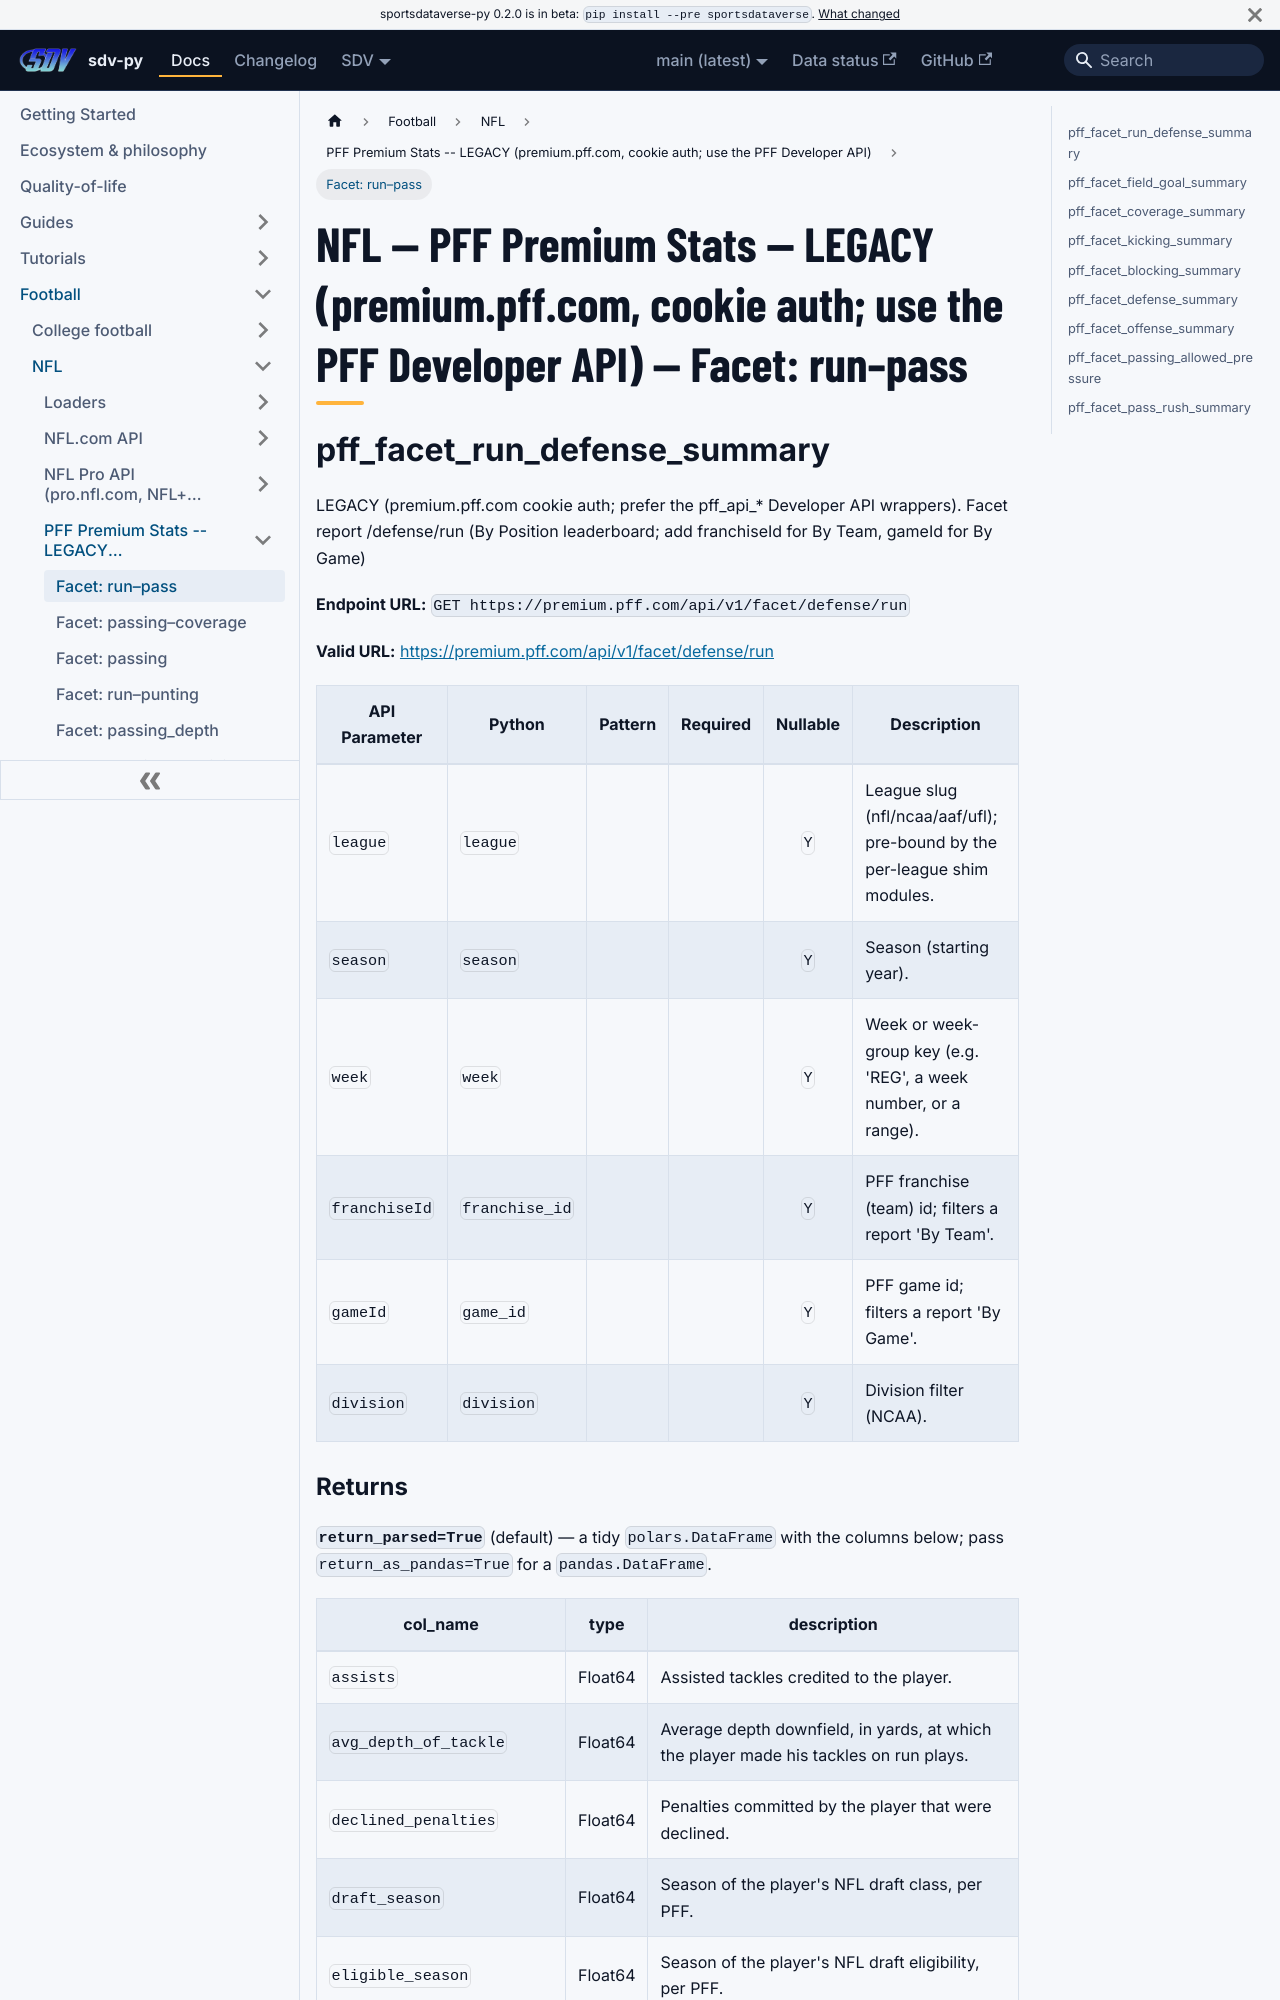

repository: sportsdataverse/sportsdataverse-py · page: docs/nfl/reference/pff_core/facet/index.html · generator: docusaurus

---
title: "NFL — PFF Premium Stats -- LEGACY (premium.pff.com, cookie auth; use the PFF Developer API) — Facet: run–pass"
sidebar_label: "Facet: run–pass"
sidebar_position: 1
description: "NFL — PFF Premium Stats -- LEGACY (premium.pff.com, cookie auth; use the PFF Developer API) — Facet: run–pass — function reference in sdv-py, the SportsDataverse Python package."
toc_max_heading_level: 2
---
# NFL — PFF Premium Stats -- LEGACY (premium.pff.com, cookie auth; use the PFF Developer API) — Facet: run–pass

## pff_facet_run_defense_summary

LEGACY (premium.pff.com cookie auth; prefer the pff_api_* Developer API wrappers). Facet report /defense/run (By Position leaderboard; add franchiseId for By Team, gameId for By Game)

**Endpoint URL:** `GET https://premium.pff.com/api/v1/facet/defense/run`

**Valid URL:** [https://premium.pff.com/api/v1/facet/defense/run](https://premium.pff.com/api/v1/facet/defense/run)

| API Parameter | Python | Pattern | Required | Nullable | Description |
|---|---|:---:|:---:|:---:|---|
| `league` | `league` |  |  | `Y` | League slug (nfl/ncaa/aaf/ufl); pre-bound by the per-league shim modules. |
| `season` | `season` |  |  | `Y` | Season (starting year). |
| `week` | `week` |  |  | `Y` | Week or week-group key (e.g. 'REG', a week number, or a range). |
| `franchiseId` | `franchise_id` |  |  | `Y` | PFF franchise (team) id; filters a report 'By Team'. |
| `gameId` | `game_id` |  |  | `Y` | PFF game id; filters a report 'By Game'. |
| `division` | `division` |  |  | `Y` | Division filter (NCAA). |
